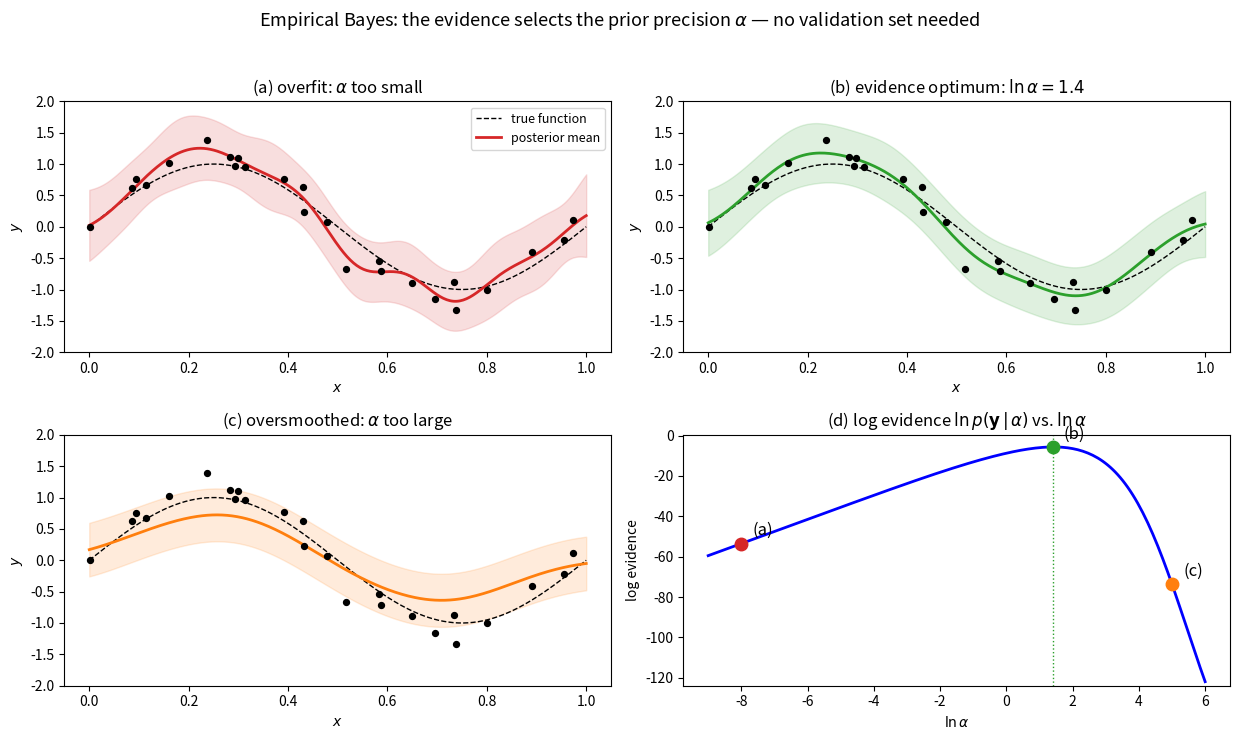

Write the Python code that produced this figure. (Note: this script raises an exception after producing the figure.)
"""Generate images/empirical_bayes_alpha_selection.png for the Empirical Bayes slide.

Bayesian RBF-basis regression on noisy sin(2*pi*x): three fits (alpha too
small / evidence-optimal / too large) plus the log-evidence curve that
selects the middle one. Run with the repo venv:
    .venv/bin/python mathematical_foundations_of_ai_and_ml/12_uncertainty_in_predictions/make_empirical_bayes_figure.py
"""
import numpy as np
import matplotlib.pyplot as plt

rng = np.random.default_rng(3)

# Data: noisy sine, N=25
N = 25
sigma = 0.2
beta = 1.0 / sigma**2
x = rng.uniform(0, 1, N)
y = np.sin(2 * np.pi * x) + rng.normal(0, sigma, N)
xg = np.linspace(0, 1, 300)
f_true = np.sin(2 * np.pi * xg)

# RBF basis, M=12 bumps
M = 12
centers = np.linspace(0, 1, M)
s = 0.08


def Phi(t):
    return np.exp(-(t[:, None] - centers[None, :])**2 / (2 * s**2))


Px, Pg = Phi(x), Phi(xg)


def fit(alpha):
    A = alpha * np.eye(M) + beta * Px.T @ Px
    mN = beta * np.linalg.solve(A, Px.T @ y)
    E = 0.5 * beta * np.sum((y - Px @ mN)**2) + 0.5 * alpha * mN @ mN
    logev = (M/2)*np.log(alpha) + (N/2)*np.log(beta) - E \
            - 0.5*np.linalg.slogdet(A)[1] - (N/2)*np.log(2*np.pi)
    mean = Pg @ mN
    var = 1/beta + np.einsum('ij,jk,ik->i', Pg, np.linalg.inv(A), Pg)
    return mN, mean, np.sqrt(var), logev


log_alphas = np.linspace(-9, 6, 200)
evs = np.array([fit(np.exp(la))[3] for la in log_alphas])
la_opt = log_alphas[np.argmax(evs)]

picks = [(-8.0, 'overfit: $\\alpha$ too small'),
         (la_opt, f'evidence optimum: $\\ln\\alpha={la_opt:.1f}$'),
         (5.0, 'oversmoothed: $\\alpha$ too large')]

fig, axes = plt.subplots(2, 2, figsize=(12.5, 7.5))
colors = ['#d62728', '#2ca02c', '#ff7f0e']
panels = [axes[0, 0], axes[0, 1], axes[1, 0]]
letters = ['(a)', '(b)', '(c)']
for ax, (la, title), c, letter in zip(panels, picks, colors, letters):
    _, mean, sd, _ = fit(np.exp(la))
    ax.fill_between(xg, mean - 2*sd, mean + 2*sd, color=c, alpha=0.15)
    ax.plot(xg, f_true, 'k--', lw=1, label='true function')
    ax.plot(xg, mean, color=c, lw=2, label='posterior mean')
    ax.scatter(x, y, s=18, color='k', zorder=3)
    ax.set_title(f'{letter} {title}', fontsize=12)
    ax.set_ylim(-2.0, 2.0)
    ax.set_xlabel('$x$')
    ax.set_ylabel('$y$')
    if letter == '(a)':
        ax.legend(fontsize=9, loc='upper right')

ax = axes[1, 1]
ax.plot(log_alphas, evs, 'b-', lw=2)
for (la, _), c, letter in zip(picks, colors, letters):
    ev = fit(np.exp(la))[3]
    ax.plot(la, ev, 'o', ms=9, color=c)
    ax.annotate(letter, (la, ev), textcoords='offset points', xytext=(8, 6), fontsize=12)
ax.axvline(la_opt, color='#2ca02c', ls=':', lw=1)
ax.set_title('(d) log evidence $\\ln p(\\mathbf{y}\\,|\\,\\alpha)$ vs. $\\ln\\alpha$', fontsize=12)
ax.set_xlabel('$\\ln \\alpha$')
ax.set_ylabel('log evidence')
ax.set_ylim(evs.min() - 2, evs.max() + 6)

fig.suptitle('Empirical Bayes: the evidence selects the prior precision $\\alpha$ — no validation set needed', fontsize=13)
fig.tight_layout(rect=[0, 0, 1, 0.96])
out = 'mathematical_foundations_of_ai_and_ml/12_uncertainty_in_predictions/images/empirical_bayes_alpha_selection.png'
fig.savefig(out, dpi=150, facecolor='white')
print('saved', out, 'opt ln(alpha) =', round(la_opt, 2))
